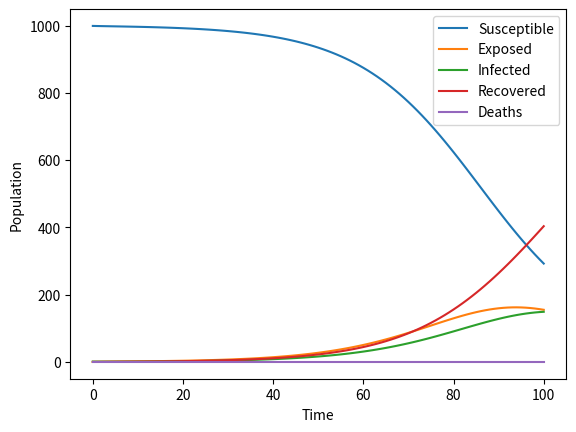

Write Python code to recreate this figure.
import numpy as np
import matplotlib.pyplot as plt

def SERID(beta, gamma, N, I0, R0, t_max):
    # Set up arrays to store the values
    t = np.linspace(0, t_max, t_max+1)
    S = np.zeros(t_max+1)
    E = np.zeros(t_max+1)
    I = np.zeros(t_max+1)
    R = np.zeros(t_max+1)
    D = np.zeros(t_max+1)
    
    # Initialize the values
    S[0] = N - I0 - R0
    E[0] = 0
    I[0] = I0
    R[0] = R0
    D[0] = 0
    
    # Euler method to solve the differential equations
    for i in range(t_max):
        dS = -beta * S[i] * I[i] / N
        dE = beta * S[i] * I[i] / N - gamma * E[i]
        dI = gamma * E[i] - gamma * I[i]
        dR = gamma * I[i]
        dD = 0
        
        S[i+1] = S[i] + dS
        E[i+1] = E[i] + dE
        I[i+1] = I[i] + dI
        R[i+1] = R[i] + dR
        D[i+1] = D[i] + dD
        
    return t, S, E, I, R, D


# Example usage
beta = 0.3
gamma = 0.1
N = 1000
I0 = 1
R0 = 0
t_max = 100

t, S, E, I, R, D = SERID(beta, gamma, N, I0, R0, t_max)

# Plotting
plt.plot(t, S, label='Susceptible')
plt.plot(t, E, label='Exposed')
plt.plot(t, I, label='Infected')
plt.plot(t, R, label='Recovered')
plt.plot(t, D, label='Deaths')
plt.xlabel('Time')
plt.ylabel('Population')
plt.legend()
plt.show()
